Run: headless pygame with SDL's dummy video driver; simulated clock (each Clock.tick advances the game by its frame time, no real sleeping); random seed 0; keys injected as events and as key.get_pressed() state; no mouse input.
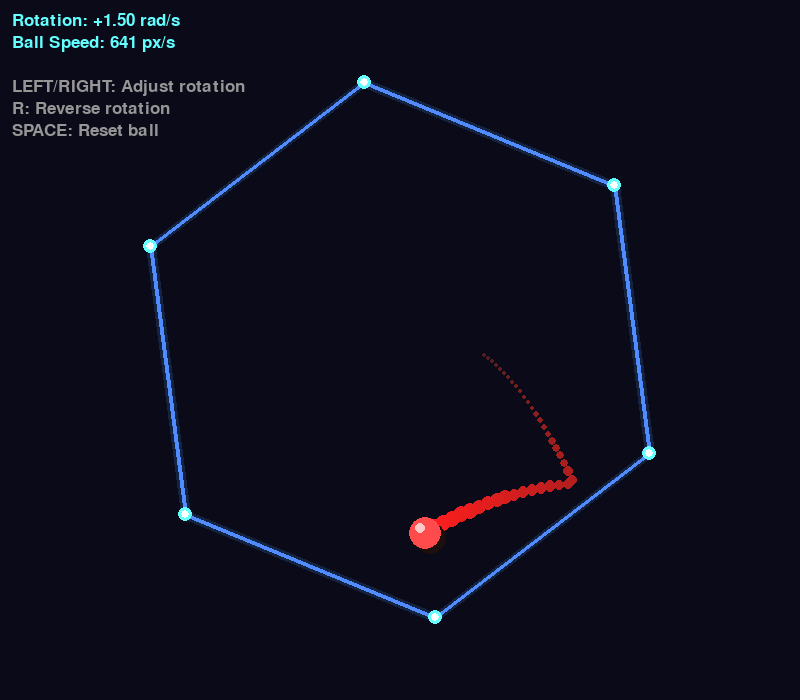
Frame 1 of 4 · flips 1–60 · no input
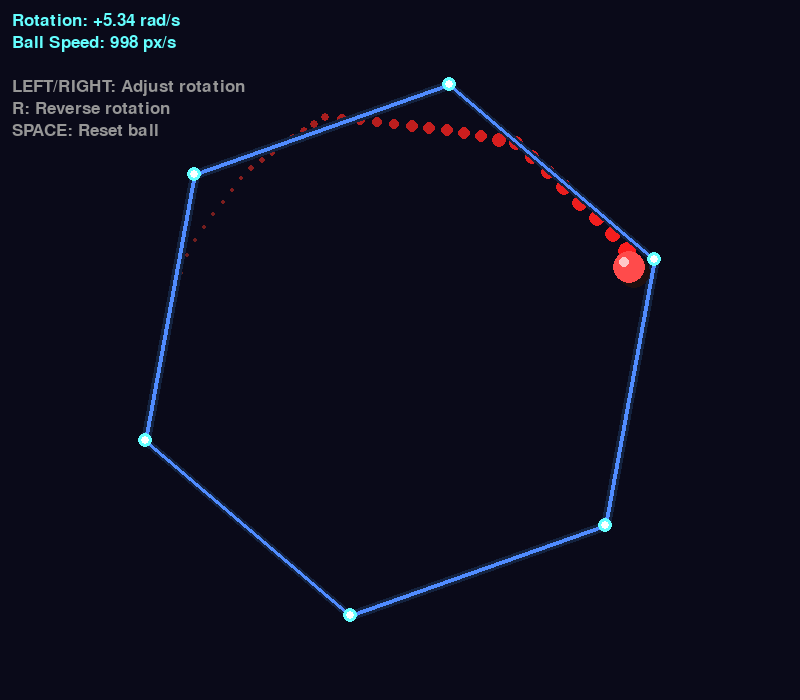
Frame 2 of 4 · flips 61–180 · tapped SPACE, RETURN · held RIGHT (→), D
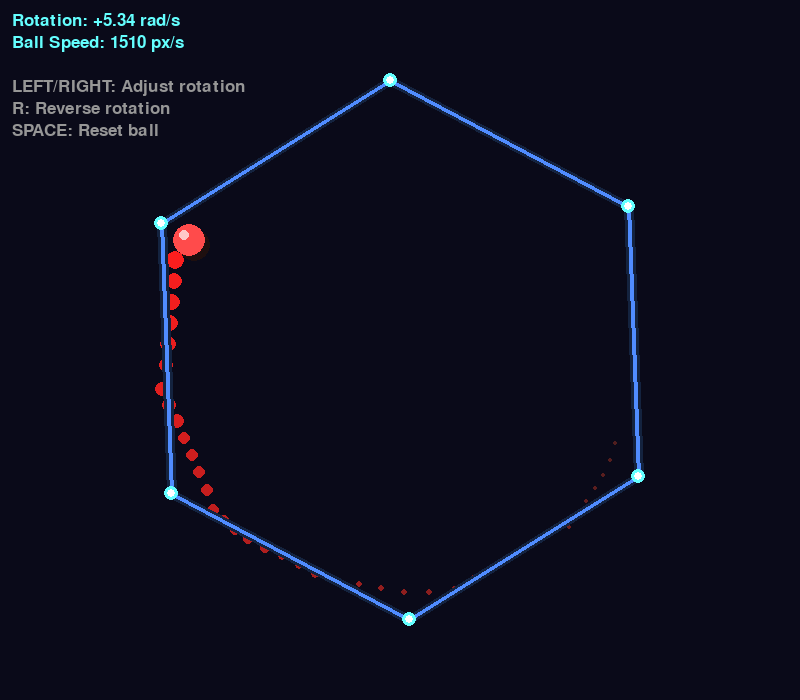
Frame 3 of 4 · flips 181–300 · held DOWN (↓), S
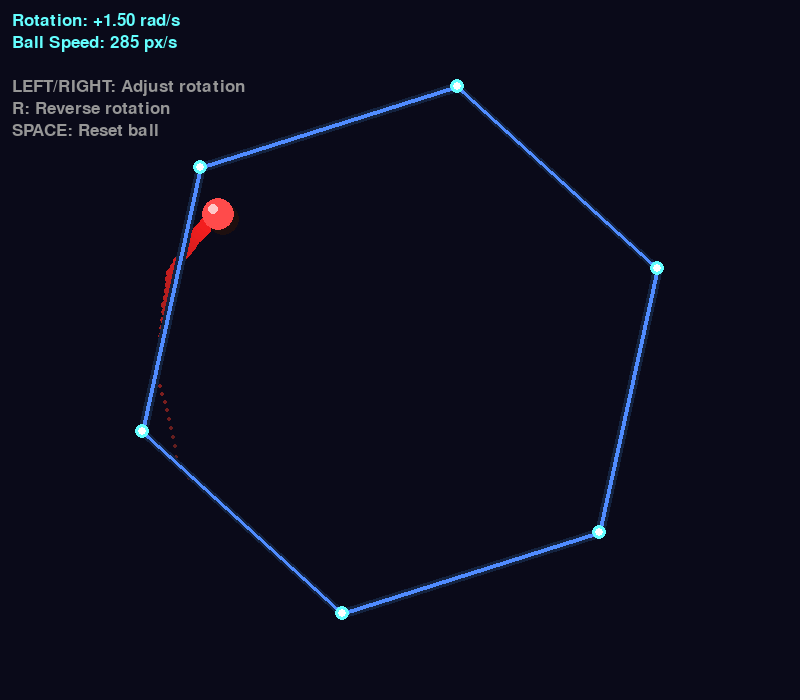
Frame 4 of 4 · flips 301–420 · held LEFT (←), A, UP (↑), W

The pygame program that drew these frames:

import pygame
import math
import sys

# Initialize Pygame
pygame.init()

# Screen settings
WIDTH, HEIGHT = 800, 700
screen = pygame.display.set_mode((WIDTH, HEIGHT))
pygame.display.set_caption("Ball Bouncing in Spinning Hexagon")
clock = pygame.time.Clock()

# Colors
BLACK = (10, 10, 25)
WHITE = (255, 255, 255)
RED = (255, 75, 75)
BLUE = (80, 140, 255)
CYAN = (100, 255, 255)

# Hexagon settings
CENTER = [WIDTH // 2, HEIGHT // 2]
HEX_RADIUS = 270
hex_angle = 0.0
hex_angular_velocity = 1.5  # radians per second

# Ball settings
ball_pos = [float(WIDTH // 2), float(HEIGHT // 2)]
ball_vel = [250.0, -150.0]
BALL_RADIUS = 16
GRAVITY = 980.0
RESTITUTION = 0.78  # bounciness (energy loss on bounce)
FRICTION = 0.992    # tangential friction

# Trail effect
trail = []
MAX_TRAIL = 40


def get_hexagon_vertices(center, radius, angle):
    """Get the vertices of a hexagon rotated by angle."""
    vertices = []
    for i in range(6):
        vertex_angle = angle + i * math.pi / 3
        x = center[0] + radius * math.cos(vertex_angle)
        y = center[1] + radius * math.sin(vertex_angle)
        vertices.append([x, y])
    return vertices


def point_to_segment_distance(point, seg_start, seg_end):
    """Calculate shortest distance from point to line segment and closest point."""
    px, py = point
    x1, y1 = seg_start
    x2, y2 = seg_end
    
    dx, dy = x2 - x1, y2 - y1
    length_sq = dx * dx + dy * dy
    
    if length_sq == 0:
        dist = math.hypot(px - x1, py - y1)
        return dist, [x1, y1]
    
    t = max(0, min(1, ((px - x1) * dx + (py - y1) * dy) / length_sq))
    closest = [x1 + t * dx, y1 + t * dy]
    dist = math.hypot(px - closest[0], py - closest[1])
    
    return dist, closest


def get_inward_normal(seg_start, seg_end, center):
    """Get the inward-pointing unit normal of an edge."""
    dx = seg_end[0] - seg_start[0]
    dy = seg_end[1] - seg_start[1]
    length = math.hypot(dx, dy)
    
    if length == 0:
        return [0, 0]
    
    # Two perpendicular unit vectors
    n1 = [-dy / length, dx / length]
    n2 = [dy / length, -dx / length]
    
    # Edge midpoint
    mid = [(seg_start[0] + seg_end[0]) / 2, (seg_start[1] + seg_end[1]) / 2]
    
    # Choose the one pointing toward center
    to_center = [center[0] - mid[0], center[1] - mid[1]]
    
    if n1[0] * to_center[0] + n1[1] * to_center[1] > 0:
        return n1
    return n2


def get_wall_velocity(point, center, omega):
    """Velocity of a point on the rotating hexagon: v = ω × r"""
    rx = point[0] - center[0]
    ry = point[1] - center[1]
    return [-omega * ry, omega * rx]


def dot(a, b):
    return a[0] * b[0] + a[1] * b[1]


def handle_collision(ball_pos, ball_vel, vertices, omega):
    """Detect and resolve collisions with hexagon walls."""
    for i in range(6):
        seg_start = vertices[i]
        seg_end = vertices[(i + 1) % 6]
        
        dist, closest = point_to_segment_distance(ball_pos, seg_start, seg_end)
        
        if dist < BALL_RADIUS:
            # Get inward normal
            normal = get_inward_normal(seg_start, seg_end, CENTER)
            
            # Wall velocity at contact point (due to rotation)
            wall_vel = get_wall_velocity(closest, CENTER, omega)
            
            # Ball velocity relative to wall
            rel_vel = [ball_vel[0] - wall_vel[0], ball_vel[1] - wall_vel[1]]
            
            # Component of relative velocity toward wall
            vel_normal = dot(rel_vel, normal)
            
            # Only bounce if moving toward the wall
            if vel_normal < 0:
                # Tangent vector
                tangent = [-normal[1], normal[0]]
                vel_tangent = dot(rel_vel, tangent)
                
                # Reflect normal component (with restitution loss)
                new_vel_normal = -vel_normal * RESTITUTION
                
                # Apply friction to tangent component
                new_vel_tangent = vel_tangent * FRICTION
                
                # Reconstruct relative velocity
                new_rel_vel = [
                    new_vel_normal * normal[0] + new_vel_tangent * tangent[0],
                    new_vel_normal * normal[1] + new_vel_tangent * tangent[1]
                ]
                
                # Convert back to world velocity
                ball_vel[0] = new_rel_vel[0] + wall_vel[0]
                ball_vel[1] = new_rel_vel[1] + wall_vel[1]
                
                # Push ball out of wall
                penetration = BALL_RADIUS - dist + 1.0
                ball_pos[0] += normal[0] * penetration
                ball_pos[1] += normal[1] * penetration
    
    return ball_pos, ball_vel


def draw_hexagon(surface, vertices, color, width):
    """Draw hexagon with glow effect."""
    # Glow layers
    for w in range(width + 6, width, -2):
        alpha = 50 - (w - width) * 8
        glow_color = (color[0] // 4, color[1] // 4, color[2] // 4)
        int_verts = [(int(v[0]), int(v[1])) for v in vertices]
        pygame.draw.polygon(surface, glow_color, int_verts, w)
    
    # Main hexagon
    int_verts = [(int(v[0]), int(v[1])) for v in vertices]
    pygame.draw.polygon(surface, color, int_verts, width)
    
    # Vertices
    for v in int_verts:
        pygame.draw.circle(surface, CYAN, v, 7)
        pygame.draw.circle(surface, WHITE, v, 4)


def draw_ball(surface, pos, radius):
    """Draw ball with 3D shading effect."""
    x, y = int(pos[0]), int(pos[1])
    
    # Shadow
    pygame.draw.circle(surface, (30, 15, 15), (x + 5, y + 5), radius)
    
    # Main ball
    pygame.draw.circle(surface, RED, (x, y), radius)
    
    # Highlight
    pygame.draw.circle(surface, (255, 200, 200), (x - 5, y - 5), radius // 3)


def draw_trail(surface, trail):
    """Draw motion trail."""
    for i, (tx, ty) in enumerate(trail):
        progress = i / len(trail)
        alpha = int(180 * progress)
        r = max(2, int(BALL_RADIUS * progress * 0.6))
        color = (min(255, 80 + alpha), 30, 30)
        pygame.draw.circle(surface, color, (int(tx), int(ty)), r)


def main():
    global hex_angle, hex_angular_velocity, ball_pos, ball_vel, trail
    
    running = True
    font = pygame.font.Font(None, 26)
    
    while running:
        dt = clock.tick(60) / 1000.0
        dt = min(dt, 0.033)  # Cap delta time
        
        # Event handling
        for event in pygame.event.get():
            if event.type == pygame.QUIT:
                running = False
            elif event.type == pygame.KEYDOWN:
                if event.key == pygame.K_SPACE:
                    # Reset ball
                    ball_pos = [float(WIDTH // 2), float(HEIGHT // 2)]
                    ball_vel = [250.0, -150.0]
                    trail.clear()
                elif event.key == pygame.K_r:
                    # Reverse rotation
                    hex_angular_velocity *= -1
        
        # Adjust rotation speed with arrow keys
        keys = pygame.key.get_pressed()
        if keys[pygame.K_RIGHT]:
            hex_angular_velocity += 2.0 * dt
        if keys[pygame.K_LEFT]:
            hex_angular_velocity -= 2.0 * dt
        hex_angular_velocity = max(-6.0, min(6.0, hex_angular_velocity))
        
        # Update hexagon rotation
        hex_angle += hex_angular_velocity * dt
        
        # Physics substeps for stability
        substeps = 4
        sub_dt = dt / substeps
        
        for _ in range(substeps):
            # Apply gravity
            ball_vel[1] += GRAVITY * sub_dt
            
            # Update position
            ball_pos[0] += ball_vel[0] * sub_dt
            ball_pos[1] += ball_vel[1] * sub_dt
            
            # Get hexagon and handle collisions
            vertices = get_hexagon_vertices(CENTER, HEX_RADIUS, hex_angle)
            ball_pos, ball_vel = handle_collision(
                ball_pos, ball_vel, vertices, hex_angular_velocity
            )
        
        # Update trail
        trail.append((ball_pos[0], ball_pos[1]))
        if len(trail) > MAX_TRAIL:
            trail.pop(0)
        
        # ===== RENDERING =====
        screen.fill(BLACK)
        
        # Draw trail
        if trail:
            draw_trail(screen, trail)
        
        # Draw hexagon
        vertices = get_hexagon_vertices(CENTER, HEX_RADIUS, hex_angle)
        draw_hexagon(screen, vertices, BLUE, 4)
        
        # Draw ball
        draw_ball(screen, ball_pos, BALL_RADIUS)
        
        # Draw UI
        speed = math.hypot(ball_vel[0], ball_vel[1])
        info_lines = [
            f"Rotation: {hex_angular_velocity:+.2f} rad/s",
            f"Ball Speed: {speed:.0f} px/s",
            "",
            "LEFT/RIGHT: Adjust rotation",
            "R: Reverse rotation",
            "SPACE: Reset ball"
        ]
        
        for i, line in enumerate(info_lines):
            color = CYAN if i < 2 else (150, 150, 150)
            text = font.render(line, True, color)
            screen.blit(text, (12, 12 + i * 22))
        
        pygame.display.flip()
    
    pygame.quit()
    sys.exit()


if __name__ == "__main__":
    main()
